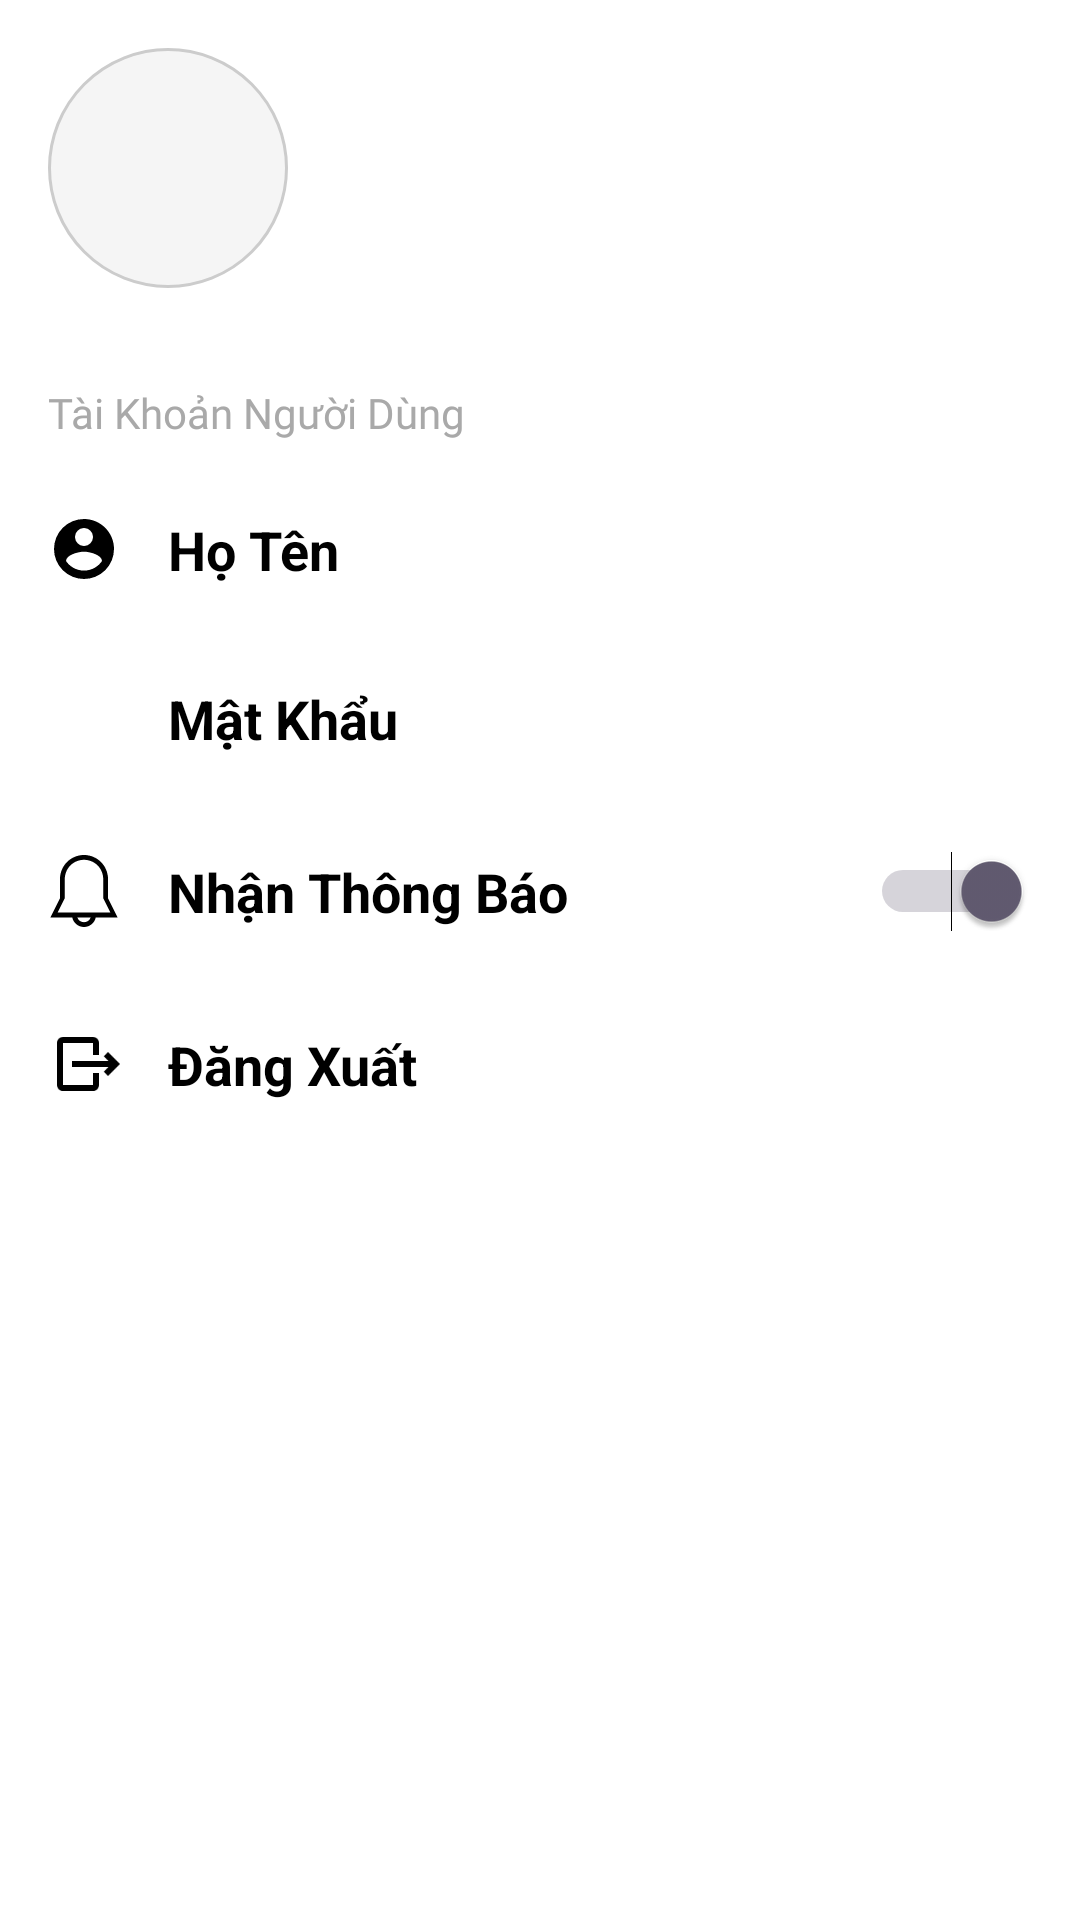

Here is an Android app screen rendered from its layout file. Give the layout XML and the strings, colors and styles it references.
<!-- AndroidManifest.xml: application theme Theme.EasyBuy -->
<!-- res/layout/fragment_user_profile.xml -->
<?xml version="1.0" encoding="utf-8"?>
<LinearLayout
    xmlns:android="http://schemas.android.com/apk/res/android"
    android:layout_marginTop="30dp"
    android:layout_width="match_parent"
    android:layout_height="match_parent"
    android:orientation="vertical"
    android:background="@color/white">

    <LinearLayout
        android:layout_width="match_parent"
        android:layout_height="wrap_content"
        android:orientation="horizontal"
        android:padding="16dp"
        android:gravity="center_vertical">

        <ImageView
            android:id="@+id/imgAvatar"
            android:layout_width="80dp"
            android:layout_height="80dp"
            android:layout_gravity="center_horizontal"
            android:background="@drawable/circle_background"
            android:scaleType="centerCrop"
            android:src="@drawable/avatar_placeholder" />
    </LinearLayout>

    <TextView
        android:id="@+id/tvAccountTitle"
        android:layout_width="wrap_content"
        android:layout_height="wrap_content"
        android:text="Tài Khoản Người Dùng "
        android:fontFamily="@font/jetbrains_mono_extrabold"
        android:textFontWeight="@integer/material_motion_duration_long_1"
        android:textColor="#A9A9A9"
        android:textSize="14sp"
        android:paddingStart="16dp"
        android:paddingTop="16dp"
        android:paddingBottom="8dp" />

    <LinearLayout
        android:layout_width="match_parent"
        android:layout_height="wrap_content"
        android:orientation="horizontal"
        android:padding="16dp"
        android:gravity="center_vertical">

        <ImageView
            android:id="@+id/imgProfileIcon"
            android:layout_width="24dp"
            android:layout_height="24dp"
            android:src="@drawable/ic_profile"
            android:layout_marginEnd="16dp" />

        <TextView
            android:id="@+id/tvUserName"
            android:layout_width="0dp"
            android:layout_height="wrap_content"
            android:layout_weight="1"
            android:text="Họ Tên"
            android:textStyle="bold"
            android:textColor="#000000"
            android:textSize="18sp" />
    </LinearLayout>

    <LinearLayout
        android:layout_width="match_parent"
        android:layout_height="wrap_content"
        android:orientation="horizontal"
        android:padding="16dp"
        android:gravity="center_vertical">

        <ImageView
            android:id="@+id/imgPasswordIcon"
            android:layout_width="24dp"
            android:layout_height="24dp"
            android:src="@drawable/ic_pw"
            android:layout_marginEnd="16dp" />

        <TextView
            android:id="@+id/tvPassword"
            android:layout_width="0dp"
            android:layout_height="wrap_content"
            android:layout_weight="1"
            android:text="Mật Khẩu"
            android:textStyle="bold"
            android:textColor="#000000"
            android:textSize="18sp" />
    </LinearLayout>

    
    <LinearLayout
        android:layout_width="match_parent"
        android:layout_height="wrap_content"
        android:orientation="horizontal"
        android:padding="16dp"
        android:gravity="center_vertical">

        <ImageView
            android:id="@+id/imgNotificationIcon"
            android:layout_width="24dp"
            android:layout_height="24dp"
            android:src="@drawable/ic_notifications"
            android:layout_marginEnd="16dp" />

        <TextView
            android:id="@+id/tvNotification"
            android:layout_width="0dp"
            android:layout_height="wrap_content"
            android:layout_weight="1"
            android:text="Nhận Thông Báo"
            android:textStyle="bold"
            android:textColor="#000000"
            android:textSize="18sp" />

        <Switch
            android:id="@+id/switchNotification"
            android:layout_width="wrap_content"
            android:layout_height="wrap_content"
            android:checked="true" />
    </LinearLayout>

    <LinearLayout
        android:layout_width="match_parent"
        android:layout_height="wrap_content"
        android:orientation="horizontal"
        android:padding="16dp"
        android:gravity="center_vertical">

        <ImageView
            android:id="@+id/imgLogoutIcon"
            android:layout_width="24dp"
            android:layout_height="24dp"
            android:src="@drawable/ic_logout"
            android:layout_marginEnd="16dp" />

        <TextView
            android:id="@+id/btnLogout"
            android:layout_width="0dp"
            android:layout_height="wrap_content"
            android:layout_weight="1"
            android:text="Đăng Xuất"
            android:textStyle="bold"
            android:textColor="#000000"
            android:textSize="18sp" />
    </LinearLayout>

</LinearLayout>
<!-- resources referenced by this layout -->
<resources>
  <color name="white">#FFFFFFFF</color>
  <!-- drawable circle_background (drawable) -->
  <?xml version="1.0" encoding="utf-8"?>
  <shape xmlns:android="http://schemas.android.com/apk/res/android"
      android:shape="oval">
      <solid android:color="#F5F5F5" />
      <stroke
          android:width="1dp"
          android:color="#CCCCCC" />
  </shape>
  <!-- drawable ic_logout: png bitmap (drawable, 1032 bytes) -->
  <!-- drawable ic_notifications (drawable) -->
  <vector android:height="24dp" android:viewportHeight="655.715"
      android:viewportWidth="655.715" android:width="24dp" xmlns:android="http://schemas.android.com/apk/res/android">
      <path android:fillColor="#FF000000" android:pathData="M546.429,393.429V218.572C546.429,97.854 448.574,0 327.857,0S109.286,97.854 109.286,218.572v174.857L21.857,568.286h198.922c10.12,49.878 54.206,87.429 107.078,87.429c52.872,0 96.958,-37.551 107.078,-87.429h198.922L546.429,393.429zM327.857,612c-28.502,0 -52.522,-18.294 -61.55,-43.714h123.121C380.38,593.706 356.359,612 327.857,612zM87.429,524.571L153,393.429V218.572c0,-96.565 78.292,-174.857 174.857,-174.857c96.564,0 174.857,78.292 174.857,174.857v174.857l65.571,131.143H87.429z"/>
  </vector>
  <!-- drawable ic_profile (drawable) -->
  <vector xmlns:android="http://schemas.android.com/apk/res/android"
      android:height="24dp"
      android:width="24dp"
      android:viewportWidth="24"
      android:viewportHeight="24">
      <path android:fillColor="#FF000000" android:pathData="M12,19.2C9.5,19.2 7.29,17.92 6,16C6.03,14 10,12.9 12,12.9C14,12.9 17.97,14 18,16C16.71,17.92 14.5,19.2 12,19.2M12,5A3,3 0 0,1 15,8A3,3 0 0,1 12,11A3,3 0 0,1 9,8A3,3 0 0,1 12,5M12,2A10,10 0 0,0 2,12A10,10 0 0,0 12,22A10,10 0 0,0 22,12C22,6.47 17.5,2 12,2Z" />
  </vector>
  <style name="Theme.EasyBuy" parent="Base.Theme.EasyBuy" />
  <style name="Base.Theme.EasyBuy" parent="Theme.Material3.DayNight.NoActionBar">
          
          
      </style>
</resources>
